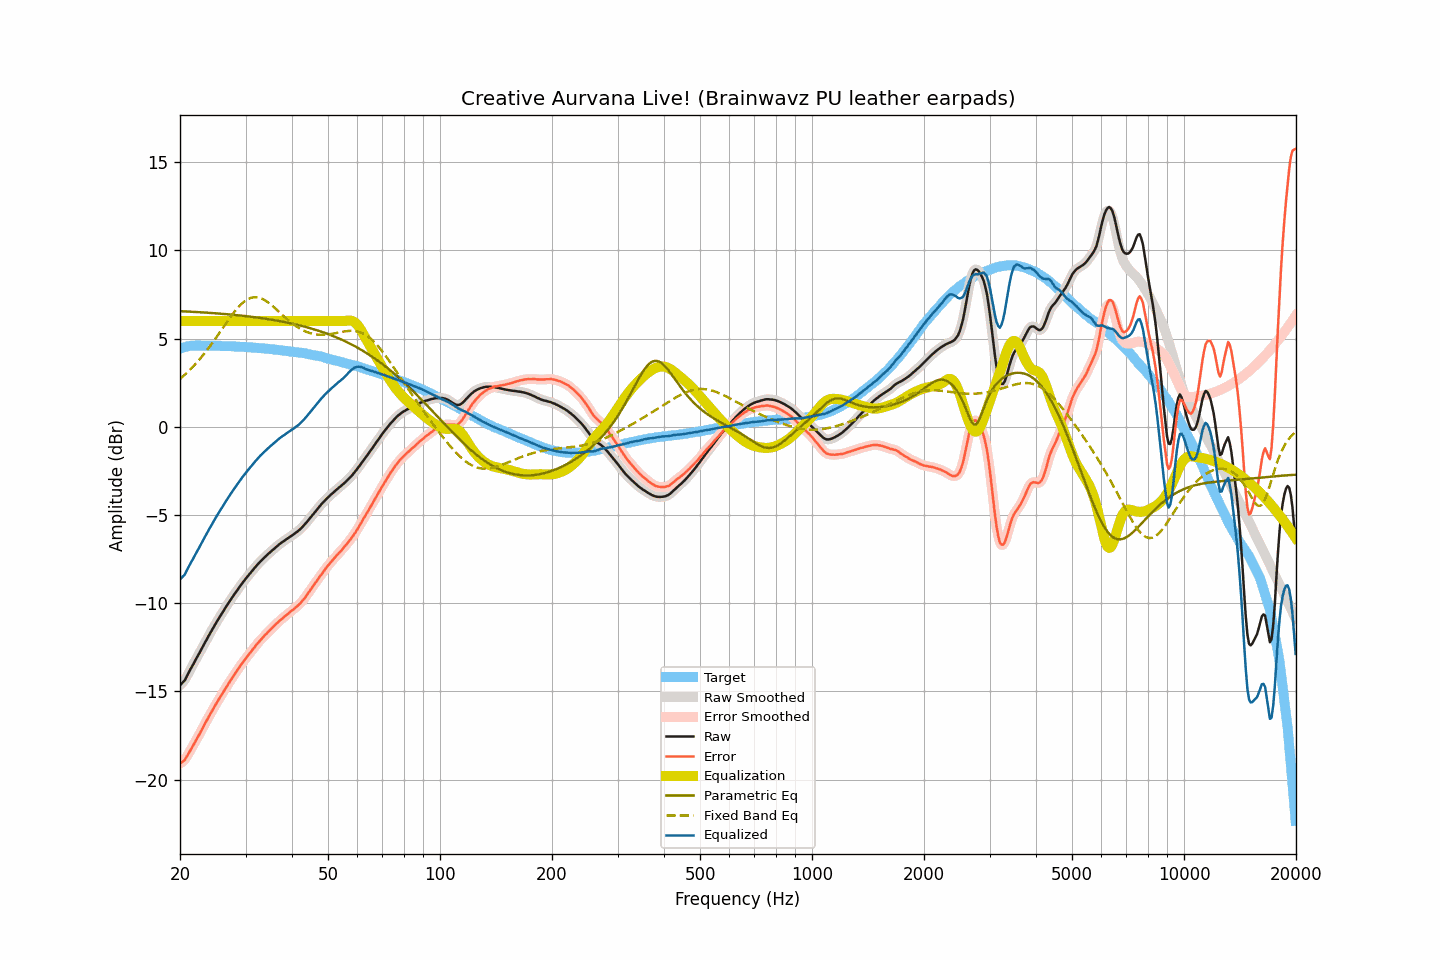

Source data for this figure (header and first rows):
frequency, raw, smoothed, error, error_smoothed, equalization, parametric_eq, fixed_band_eq, equalized_raw, equalized_smoothed, target
20.00, -14.66, -14.65, -19.09, -19.09, 6.00, 6.56, 2.72, -8.66, -8.65, 4.44
20.20, -14.57, -14.57, -19.03, -19.04, 6.00, 6.55, 2.79, -8.57, -8.57, 4.47
20.40, -14.47, -14.47, -18.96, -18.97, 6.00, 6.55, 2.87, -8.47, -8.47, 4.49
20.61, -14.38, -14.35, -18.89, -18.87, 6.00, 6.55, 2.96, -8.38, -8.35, 4.51
20.81, -14.18, -14.19, -18.73, -18.74, 6.00, 6.54, 3.04, -8.18, -8.19, 4.54
21.02, -14.01, -14.02, -18.58, -18.58, 6.00, 6.54, 3.13, -8.01, -8.02, 4.57
21.23, -13.84, -13.83, -18.42, -18.42, 6.00, 6.53, 3.22, -7.84, -7.83, 4.58
21.44, -13.66, -13.67, -18.26, -18.26, 6.00, 6.53, 3.31, -7.66, -7.67, 4.59
21.66, -13.51, -13.50, -18.11, -18.10, 6.00, 6.52, 3.40, -7.51, -7.50, 4.60
21.87, -13.33, -13.33, -17.93, -17.94, 6.00, 6.52, 3.50, -7.33, -7.33, 4.60
22.09, -13.16, -13.17, -17.77, -17.78, 6.00, 6.51, 3.60, -7.16, -7.17, 4.61
22.31, -13.00, -13.00, -17.61, -17.61, 6.00, 6.51, 3.70, -7.00, -7.00, 4.61
22.54, -12.84, -12.84, -17.45, -17.44, 6.00, 6.50, 3.81, -6.84, -6.84, 4.61
22.76, -12.66, -12.67, -17.27, -17.27, 6.00, 6.49, 3.92, -6.66, -6.67, 4.61
22.99, -12.50, -12.50, -17.09, -17.10, 6.00, 6.49, 4.02, -6.50, -6.50, 4.60
23.22, -12.33, -12.33, -16.92, -16.92, 6.00, 6.48, 4.14, -6.33, -6.33, 4.60
23.45, -12.15, -12.16, -16.75, -16.75, 6.00, 6.48, 4.25, -6.15, -6.16, 4.60
23.69, -12.00, -11.99, -16.59, -16.59, 6.00, 6.47, 4.37, -6.00, -5.99, 4.60
23.92, -11.82, -11.83, -16.42, -16.43, 6.00, 6.46, 4.49, -5.82, -5.83, 4.59
24.16, -11.66, -11.66, -16.27, -16.26, 6.00, 6.46, 4.62, -5.66, -5.66, 4.60
24.40, -11.50, -11.50, -16.11, -16.10, 6.00, 6.45, 4.74, -5.50, -5.50, 4.60
24.65, -11.35, -11.35, -15.94, -15.94, 6.00, 6.44, 4.87, -5.35, -5.35, 4.59
24.89, -11.19, -11.19, -15.78, -15.78, 6.00, 6.44, 5.00, -5.19, -5.19, 4.59
25.14, -11.03, -11.04, -15.62, -15.63, 6.00, 6.43, 5.13, -5.03, -5.04, 4.59
25.39, -10.88, -10.89, -15.47, -15.47, 6.00, 6.42, 5.26, -4.88, -4.89, 4.59
25.65, -10.74, -10.74, -15.33, -15.32, 6.00, 6.42, 5.39, -4.74, -4.74, 4.59
25.91, -10.60, -10.59, -15.18, -15.17, 6.00, 6.41, 5.52, -4.60, -4.59, 4.58
26.16, -10.44, -10.45, -15.02, -15.02, 6.00, 6.40, 5.66, -4.44, -4.45, 4.58
26.43, -10.30, -10.30, -14.87, -14.87, 6.00, 6.39, 5.79, -4.30, -4.30, 4.57
26.69, -10.16, -10.16, -14.73, -14.73, 6.00, 6.39, 5.92, -4.16, -4.16, 4.57
26.96, -10.02, -10.02, -14.59, -14.59, 6.00, 6.38, 6.05, -4.02, -4.02, 4.57
27.23, -9.88, -9.88, -14.45, -14.45, 6.00, 6.37, 6.18, -3.88, -3.88, 4.57
27.50, -9.74, -9.74, -14.31, -14.31, 6.00, 6.36, 6.30, -3.74, -3.74, 4.57
27.77, -9.60, -9.60, -14.16, -14.17, 6.00, 6.35, 6.42, -3.60, -3.60, 4.56
28.05, -9.48, -9.47, -14.03, -14.03, 6.00, 6.34, 6.54, -3.48, -3.47, 4.56
28.33, -9.35, -9.35, -13.89, -13.89, 6.00, 6.33, 6.65, -3.35, -3.35, 4.55
28.62, -9.22, -9.22, -13.76, -13.76, 6.00, 6.33, 6.76, -3.22, -3.22, 4.54
28.90, -9.09, -9.09, -13.63, -13.63, 6.00, 6.32, 6.86, -3.09, -3.09, 4.54
29.19, -8.96, -8.96, -13.49, -13.49, 6.00, 6.31, 6.95, -2.96, -2.96, 4.53
29.48, -8.84, -8.84, -13.37, -13.37, 6.00, 6.30, 7.03, -2.84, -2.84, 4.54
29.78, -8.72, -8.72, -13.24, -13.25, 6.00, 6.29, 7.11, -2.72, -2.72, 4.53
30.08, -8.61, -8.60, -13.13, -13.13, 6.00, 6.28, 7.17, -2.61, -2.60, 4.53
30.38, -8.49, -8.49, -13.00, -13.01, 6.00, 6.27, 7.23, -2.49, -2.49, 4.51
30.68, -8.38, -8.38, -12.89, -12.89, 6.00, 6.25, 7.27, -2.38, -2.38, 4.51
30.99, -8.27, -8.27, -12.77, -12.77, 6.00, 6.24, 7.31, -2.27, -2.27, 4.50
31.30, -8.16, -8.16, -12.65, -12.65, 6.00, 6.23, 7.33, -2.16, -2.16, 4.50
31.61, -8.05, -8.05, -12.54, -12.54, 6.00, 6.22, 7.35, -2.05, -2.05, 4.49
31.93, -7.94, -7.94, -12.42, -12.42, 6.00, 6.21, 7.35, -1.94, -1.94, 4.48
32.24, -7.83, -7.83, -12.30, -12.31, 6.00, 6.20, 7.34, -1.83, -1.83, 4.47
32.57, -7.74, -7.73, -12.20, -12.20, 6.00, 6.18, 7.32, -1.74, -1.73, 4.47
32.89, -7.64, -7.64, -12.10, -12.10, 6.00, 6.17, 7.30, -1.64, -1.64, 4.46
33.22, -7.55, -7.54, -12.00, -12.00, 6.00, 6.16, 7.26, -1.55, -1.54, 4.45
33.55, -7.46, -7.46, -11.90, -11.90, 6.00, 6.15, 7.22, -1.46, -1.46, 4.45
33.89, -7.37, -7.37, -11.80, -11.81, 6.00, 6.13, 7.16, -1.37, -1.37, 4.44
34.23, -7.29, -7.28, -11.72, -11.71, 6.00, 6.12, 7.11, -1.29, -1.28, 4.43
34.57, -7.20, -7.20, -11.62, -11.62, 6.00, 6.10, 7.04, -1.20, -1.20, 4.42
34.92, -7.12, -7.12, -11.52, -11.53, 6.00, 6.09, 6.97, -1.12, -1.12, 4.41
35.27, -7.04, -7.04, -11.44, -11.44, 6.00, 6.07, 6.90, -1.04, -1.04, 4.40
35.62, -6.96, -6.96, -11.35, -11.35, 6.00, 6.06, 6.82, -0.96, -0.96, 4.39
35.97, -6.88, -6.88, -11.25, -11.26, 6.00, 6.04, 6.74, -0.88, -0.88, 4.38
... 635 more rows
